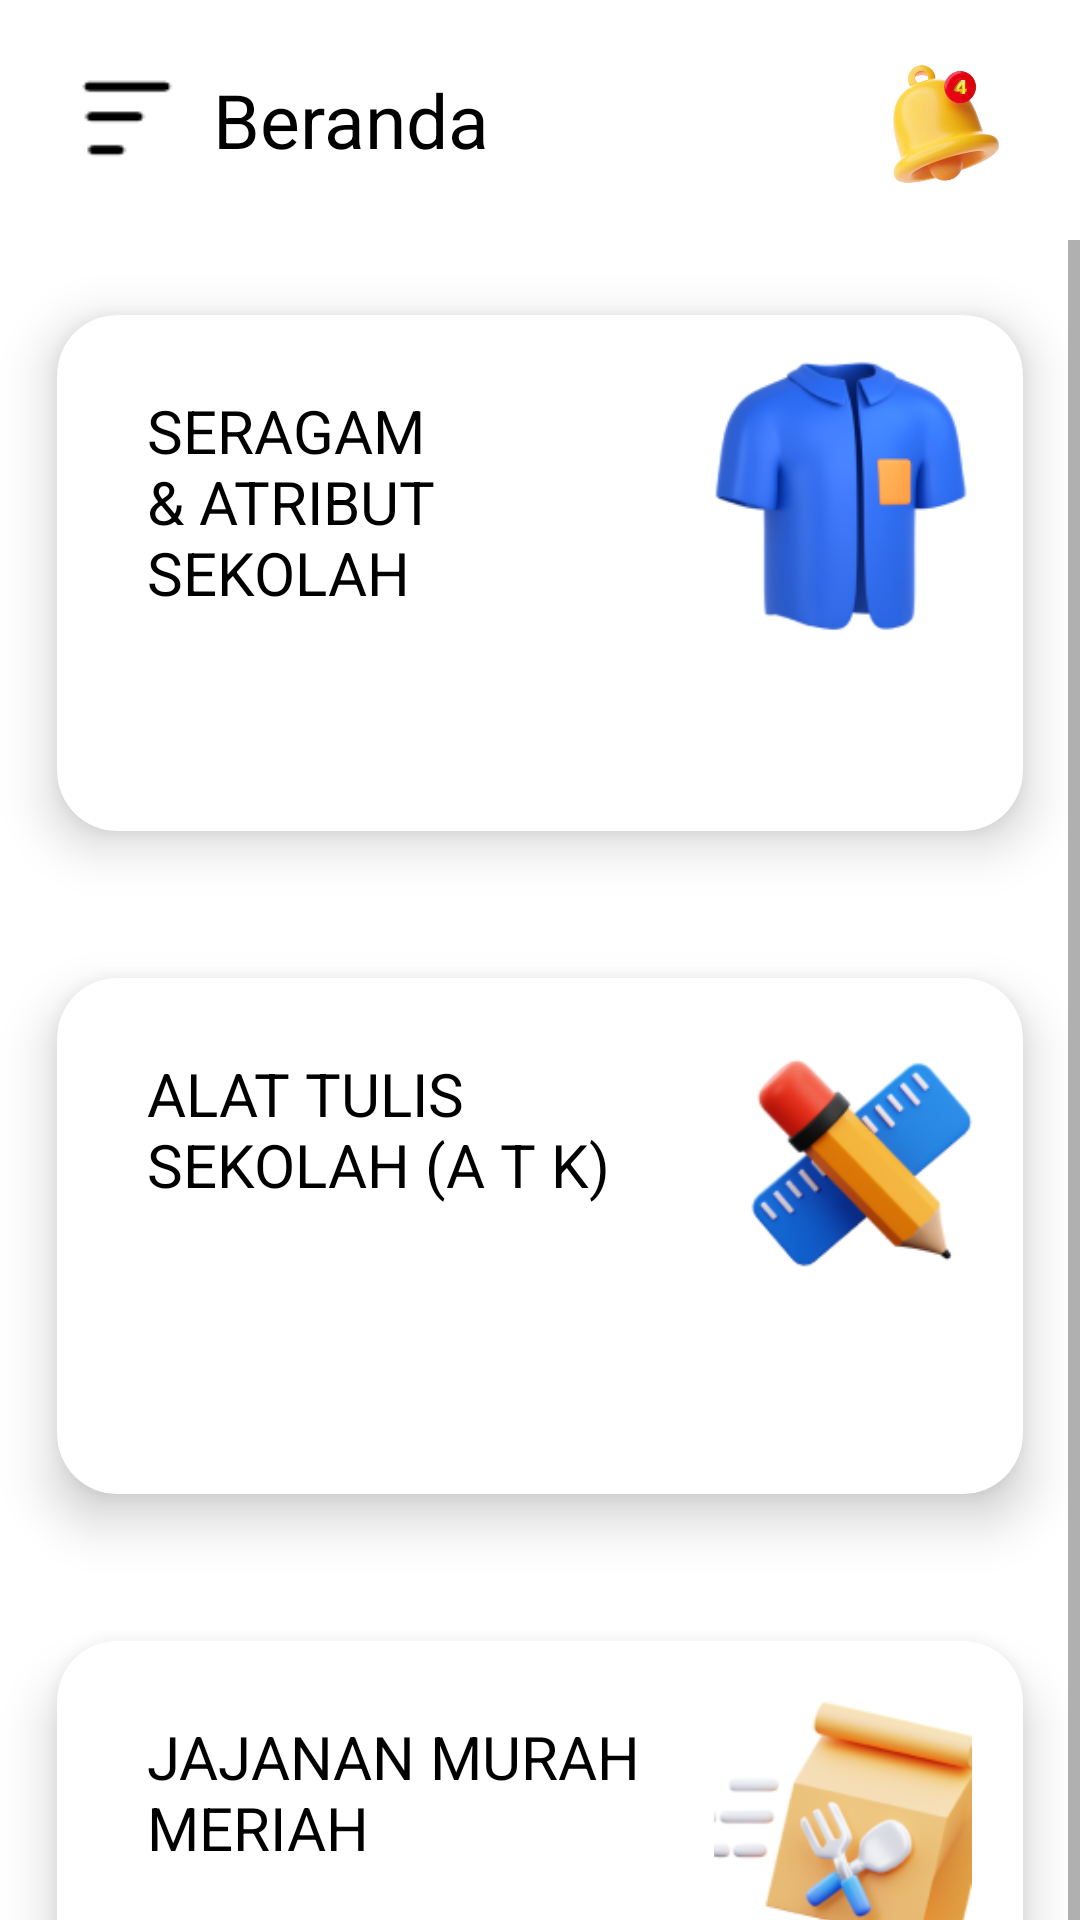

Write the Android layout XML for this screen, with the resource values it uses.
<!-- AndroidManifest.xml: application theme Theme.Top4t -->
<!-- res/layout/fragment_home.xml -->
<?xml version="1.0" encoding="utf-8"?>
<androidx.constraintlayout.widget.ConstraintLayout xmlns:android="http://schemas.android.com/apk/res/android"
    xmlns:app="http://schemas.android.com/apk/res-auto"
    xmlns:tools="http://schemas.android.com/tools"
    android:layout_width="match_parent"
    android:layout_height="match_parent"
    android:background="@color/white"
    tools:context=".ui.home.HomeFragment">

    <RelativeLayout
        android:id="@+id/header"
        android:layout_width="match_parent"
        android:layout_height="70dp"
        android:layout_alignParentStart="true"
        android:layout_alignParentTop="true"
        android:layout_alignParentEnd="true"
        app:layout_constraintEnd_toEndOf="parent"
        app:layout_constraintStart_toStartOf="parent"
        app:layout_constraintTop_toTopOf="parent">

        <View
            android:id="@+id/view5"
            android:layout_width="match_parent"
            android:layout_height="wrap_content"
            android:layout_alignParentStart="true"
            android:layout_alignParentTop="true"
            android:layout_alignParentEnd="true"/>

        <RelativeLayout
            android:id="@+id/rlV"
            android:layout_width="match_parent"
            android:layout_height="wrap_content"
            android:layout_alignStart="@id/view5"
            android:layout_alignTop="@id/view5"
            android:layout_alignEnd="@id/view5"
            android:layout_marginStart="0dp">

            <Button
                android:id="@+id/button3sidebar"
                android:layout_width="36dp"
                android:layout_height="49dp"
                android:layout_alignParentStart="true"
                android:layout_alignParentTop="true"
                android:layout_marginStart="23dp"
                android:layout_marginTop="15dp"
                android:background="@drawable/ic_vector_menu"
                app:backgroundTint="#000000"
                app:layout_constraintVertical_bias="0.697" />

            <TextView
                android:id="@+id/textView3"
                android:layout_width="wrap_content"
                android:layout_height="wrap_content"
                android:layout_alignTop="@+id/button3sidebar"
                android:layout_alignBottom="@+id/button3sidebar"
                android:layout_marginStart="12dp"
                android:layout_marginTop="8dp"
                android:layout_marginBottom="5dp"
                android:layout_toEndOf="@+id/button3sidebar"
                android:text="Beranda"
                android:textColor="@android:color/black"
                android:textSize="25dp"
                app:autoSizeTextType="none"
                app:layout_constraintBottom_toBottomOf="@+id/button3sidebar"
                app:layout_constraintStart_toEndOf="@+id/button3sidebar"
                app:layout_constraintTop_toTopOf="@+id/button3sidebar" />

            <ImageView
                android:id="@+id/imageView"
                android:layout_width="45dp"
                android:layout_height="54dp"
                android:layout_alignParentTop="true"
                android:layout_alignParentEnd="true"
                android:layout_marginTop="15dp"
                android:layout_marginEnd="23dp"
                app:layout_constraintBottom_toBottomOf="@+id/button3sidebar"
                app:layout_constraintEnd_toEndOf="parent"
                app:layout_constraintTop_toTopOf="@+id/button3sidebar"
                app:srcCompat="@drawable/ic_logo_topat" />

        </RelativeLayout>

    </RelativeLayout>

    <RelativeLayout
        android:layout_width="match_parent"
        android:layout_height="wrap_content"
        android:layout_marginTop="10dp"
        app:layout_constraintEnd_toEndOf="parent"
        app:layout_constraintStart_toStartOf="parent"
        app:layout_constraintTop_toBottomOf="@+id/header">

        <ScrollView
            android:layout_width="match_parent"
            android:layout_height="wrap_content">

            <androidx.constraintlayout.widget.ConstraintLayout
                android:layout_width="match_parent"
                android:layout_height="wrap_content"
                android:orientation="vertical">

                <androidx.cardview.widget.CardView
                    android:id="@+id/cardView"
                    android:layout_width="match_parent"
                    android:layout_height="220dp"
                    android:layout_margin="1dp"
                    android:layout_marginStart="16dp"
                    app:cardBackgroundColor="@color/white"
                    app:cardCornerRadius="20dp"
                    app:cardElevation="10dp"
                    app:cardMaxElevation="12dp"
                    app:cardPreventCornerOverlap="true"
                    app:cardUseCompatPadding="true"
                    app:layout_constraintStart_toStartOf="parent"
                    app:layout_constraintTop_toTopOf="parent">


                    <ImageView
                        android:layout_width="100dp"
                        android:layout_height="100dp"
                        android:layout_gravity="right"
                        android:layout_margin="10dp"
                        android:layout_marginTop="200dp"
                        android:src="@drawable/ic_3d_pakaian" />

                    <TextView
                        android:id="@+id/textView"
                        android:layout_width="169dp"
                        android:layout_height="wrap_content"
                        android:layout_marginLeft="30dp"
                        android:layout_marginTop="25dp"
                        android:text="SERAGAM &amp; ATRIBUT SEKOLAH"
                        android:textColor="@android:color/black"
                        android:textSize="20dp" />
                </androidx.cardview.widget.CardView>

                <androidx.cardview.widget.CardView
                    android:id="@+id/cardView2"
                    android:layout_width="match_parent"
                    android:layout_height="220dp"
                    android:layout_margin="1dp"
                    android:layout_marginEnd="16dp"
                    app:cardBackgroundColor="@color/white"
                    app:cardCornerRadius="20dp"
                    app:cardElevation="10dp"
                    android:layout_marginTop="10dp"
                    app:cardMaxElevation="12dp"
                    app:cardPreventCornerOverlap="true"
                    app:cardUseCompatPadding="true"
                    app:layout_constraintEnd_toEndOf="parent"
                    app:layout_constraintTop_toBottomOf="@+id/cardView">

                    <ImageView
                        android:layout_width="90dp"
                        android:layout_height="100dp"
                        android:layout_gravity="right"
                        android:layout_margin="10dp"
                        android:gravity="center_vertical"
                        android:src="@drawable/ic_3d_atk" />

                    <TextView
                        android:id="@+id/textView1"
                        android:layout_width="169dp"
                        android:layout_height="wrap_content"
                        android:layout_marginLeft="30dp"
                        android:layout_marginTop="25dp"
                        android:text="ALAT TULIS SEKOLAH (A T K)"
                        android:textColor="@android:color/black"
                        android:textSize="20dp" />
                </androidx.cardview.widget.CardView>

                <androidx.cardview.widget.CardView
                    android:id="@+id/cardView3"
                    android:layout_width="match_parent"
                    android:layout_height="220dp"
                    android:layout_margin="1dp"
                    app:cardBackgroundColor="@color/white"
                    app:cardCornerRadius="20dp"
                    app:cardElevation="10dp"
                    app:cardMaxElevation="12dp"
                    app:cardPreventCornerOverlap="true"
                    app:cardUseCompatPadding="true"
                    app:layout_constraintBottom_toBottomOf="parent"
                    app:layout_constraintEnd_toEndOf="parent"
                    app:layout_constraintStart_toStartOf="parent"
                    app:layout_constraintTop_toBottomOf="@+id/cardView2">


                    <ImageView
                        android:layout_width="100dp"
                        android:layout_height="100dp"
                        android:layout_gravity="right"
                        android:layout_margin="10dp"
                        android:gravity="center_vertical"
                        android:src="@drawable/ic_3d_jajanan" />

                    <TextView
                        android:id="@+id/textView2"
                        android:layout_width="169dp"
                        android:layout_height="wrap_content"
                        android:layout_marginLeft="30dp"
                        android:layout_marginTop="25dp"
                        android:text="JAJANAN MURAH MERIAH"
                        android:textColor="@android:color/black"
                        android:textSize="20dp" />
                </androidx.cardview.widget.CardView>
            </androidx.constraintlayout.widget.ConstraintLayout>
        </ScrollView>
    </RelativeLayout>




    <TextView
        android:id="@+id/text_home"
        android:layout_width="match_parent"
        android:layout_height="wrap_content"
        android:layout_marginStart="8dp"
        android:layout_marginTop="8dp"
        android:layout_marginEnd="8dp"
        android:textAlignment="center"
        android:textColor="@color/white"
        android:textSize="20sp"
        app:layout_constraintBottom_toBottomOf="parent"
        app:layout_constraintEnd_toEndOf="parent"
        app:layout_constraintStart_toStartOf="parent"
        app:layout_constraintTop_toTopOf="parent" />
</androidx.constraintlayout.widget.ConstraintLayout>
<!-- resources referenced by this layout -->
<resources>
  <color name="white">#FFFFFFFF</color>
  <!-- drawable ic_3d_atk: png bitmap (drawable, 19014 bytes) -->
  <!-- drawable ic_3d_jajanan: png bitmap (drawable, 26166 bytes) -->
  <!-- drawable ic_3d_pakaian: png bitmap (drawable, 24140 bytes) -->
  <!-- drawable ic_logo_topat: png bitmap (drawable-v24, 83168 bytes) -->
  <!-- drawable ic_vector_menu: png bitmap (drawable, 316 bytes) -->
  <style name="Theme.Top4t" parent="Theme.MaterialComponents.DayNight.DarkActionBar">
          
          <item name="colorPrimary">@color/purple_500</item>
          <item name="colorPrimaryVariant">@color/purple_700</item>
          <item name="colorOnPrimary">@color/white</item>
          
          <item name="colorSecondary">@color/teal_200</item>
          <item name="colorSecondaryVariant">@color/teal_700</item>
          <item name="colorOnSecondary">@color/black</item>
          
          <item name="android:statusBarColor">?attr/colorPrimaryVariant</item>
          
      </style>
  <color name="purple_500">#FF6200EE</color>
  <color name="purple_700">#FF3700B3</color>
  <color name="teal_200">#FF03DAC5</color>
  <color name="teal_700">#FF018786</color>
  <color name="black">#212121</color>
</resources>
